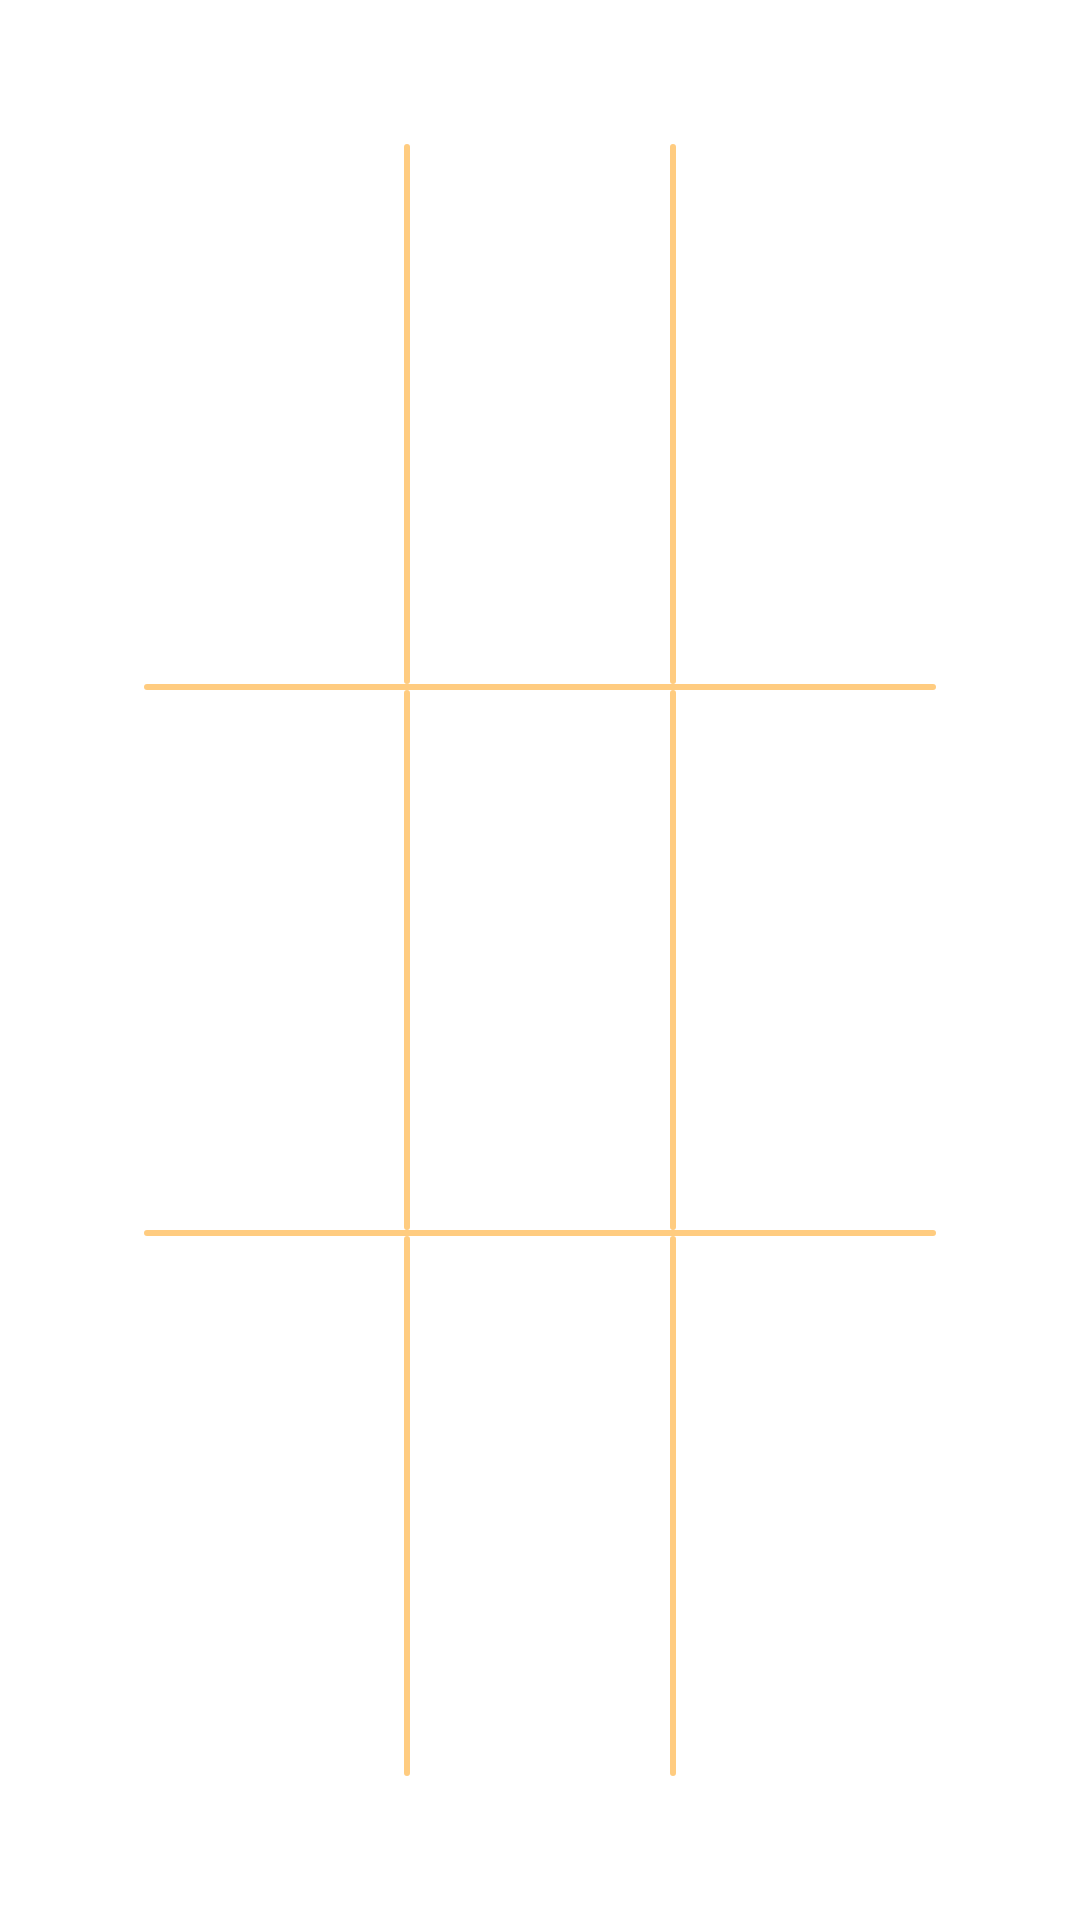

Write the Android layout XML for this screen, with the resource values it uses.
<!-- AndroidManifest.xml: application theme Theme.NaughtsAndCrosses -->
<!-- res/layout/activity_main.xml -->
<RelativeLayout xmlns:android="http://schemas.android.com/apk/res/android"
    xmlns:tools="http://schemas.android.com/tools"
    android:layout_width="match_parent"
    android:layout_height="match_parent"
    android:padding="16dp"
    tools:context=".MainActivity">

    <GridLayout
        android:id="@+id/gridLayout"
        android:layout_width="match_parent"
        android:layout_height="match_parent"
        android:layout_centerInParent="true"
        android:alignmentMode="alignMargins"
        android:columnCount="5"
        android:rowCount="5"
        android:padding="16dp"
        android:layout_margin="16dp">

        
        <Button
            android:id="@+id/button_00"
            android:layout_width="0dp"
            android:layout_height="0dp"
            android:layout_row="0"
            android:layout_column="0"
            android:layout_gravity="fill"
            android:layout_rowWeight="1"
            android:layout_columnWeight="1"
            android:background="@android:color/transparent"/>
        <View
            android:layout_width="2dp"
            android:layout_height="0dp"
            android:layout_row="0"
            android:layout_column="1"
            android:layout_gravity="fill_vertical"
            android:background="@drawable/soft_grid_line"/>
        <Button
            android:id="@+id/button_01"
            android:layout_width="0dp"
            android:layout_height="0dp"
            android:layout_row="0"
            android:layout_column="2"
            android:layout_gravity="fill"
            android:layout_rowWeight="1"
            android:layout_columnWeight="1"
            android:background="@android:color/transparent"/>
        <View
            android:layout_width="2dp"
            android:layout_height="0dp"
            android:layout_row="0"
            android:layout_column="3"
            android:layout_gravity="fill_vertical"
            android:background="@drawable/soft_grid_line"/>
        <Button
            android:id="@+id/button_02"
            android:layout_width="0dp"
            android:layout_height="0dp"
            android:layout_row="0"
            android:layout_column="4"
            android:layout_gravity="fill"
            android:layout_rowWeight="1"
            android:layout_columnWeight="1"
            android:background="@android:color/transparent"/>

        
        <View
            android:layout_width="0dp"
            android:layout_height="2dp"
            android:layout_row="1"
            android:layout_column="0"
            android:layout_columnSpan="5"
            android:layout_gravity="fill_horizontal"
            android:background="@drawable/soft_grid_line"/>

        
        <Button
            android:id="@+id/button_10"
            android:layout_width="0dp"
            android:layout_height="0dp"
            android:layout_row="2"
            android:layout_column="0"
            android:layout_gravity="fill"
            android:layout_rowWeight="1"
            android:layout_columnWeight="1"
            android:background="@android:color/transparent"/>
        <View
            android:layout_width="2dp"
            android:layout_height="0dp"
            android:layout_row="2"
            android:layout_column="1"
            android:layout_gravity="fill_vertical"
            android:background="@drawable/soft_grid_line"/>
        <Button
            android:id="@+id/button_11"
            android:layout_width="0dp"
            android:layout_height="0dp"
            android:layout_row="2"
            android:layout_column="2"
            android:layout_gravity="fill"
            android:layout_rowWeight="1"
            android:layout_columnWeight="1"
            android:background="@android:color/transparent"/>
        <View
            android:layout_width="2dp"
            android:layout_height="0dp"
            android:layout_row="2"
            android:layout_column="3"
            android:layout_gravity="fill_vertical"
            android:background="@drawable/soft_grid_line"/>
        <Button
            android:id="@+id/button_12"
            android:layout_width="0dp"
            android:layout_height="0dp"
            android:layout_row="2"
            android:layout_column="4"
            android:layout_gravity="fill"
            android:layout_rowWeight="1"
            android:layout_columnWeight="1"
            android:background="@android:color/transparent"/>

        
        <View
            android:layout_width="0dp"
            android:layout_height="2dp"
            android:layout_row="3"
            android:layout_column="0"
            android:layout_columnSpan="5"
            android:layout_gravity="fill_horizontal"
            android:background="@drawable/soft_grid_line"/>

        
        <Button
            android:id="@+id/button_20"
            android:layout_width="0dp"
            android:layout_height="0dp"
            android:layout_row="4"
            android:layout_column="0"
            android:layout_gravity="fill"
            android:layout_rowWeight="1"
            android:layout_columnWeight="1"
            android:background="@android:color/transparent"/>
        <View
            android:layout_width="2dp"
            android:layout_height="0dp"
            android:layout_row="4"
            android:layout_column="1"
            android:layout_gravity="fill_vertical"
            android:background="@drawable/soft_grid_line"/>
        <Button
            android:id="@+id/button_21"
            android:layout_width="0dp"
            android:layout_height="0dp"
            android:layout_row="4"
            android:layout_column="2"
            android:layout_gravity="fill"
            android:layout_rowWeight="1"
            android:layout_columnWeight="1"
            android:background="@android:color/transparent"/>
        <View
            android:layout_width="2dp"
            android:layout_height="0dp"
            android:layout_row="4"
            android:layout_column="3"
            android:layout_gravity="fill_vertical"
            android:background="@drawable/soft_grid_line"/>
        <Button
            android:id="@+id/button_22"
            android:layout_width="0dp"
            android:layout_height="0dp"
            android:layout_row="4"
            android:layout_column="4"
            android:layout_gravity="fill"
            android:layout_rowWeight="1"
            android:layout_columnWeight="1"
            android:background="@android:color/transparent"/>
    </GridLayout>
</RelativeLayout>
<!-- resources referenced by this layout -->
<resources>
  <!-- drawable soft_grid_line (drawable) -->
  <shape xmlns:android="http://schemas.android.com/apk/res/android"
      android:shape="rectangle">
      <solid android:color="#FFCC80"/> 
      <corners android:radius="16dp"/> 
  </shape>
</resources>
